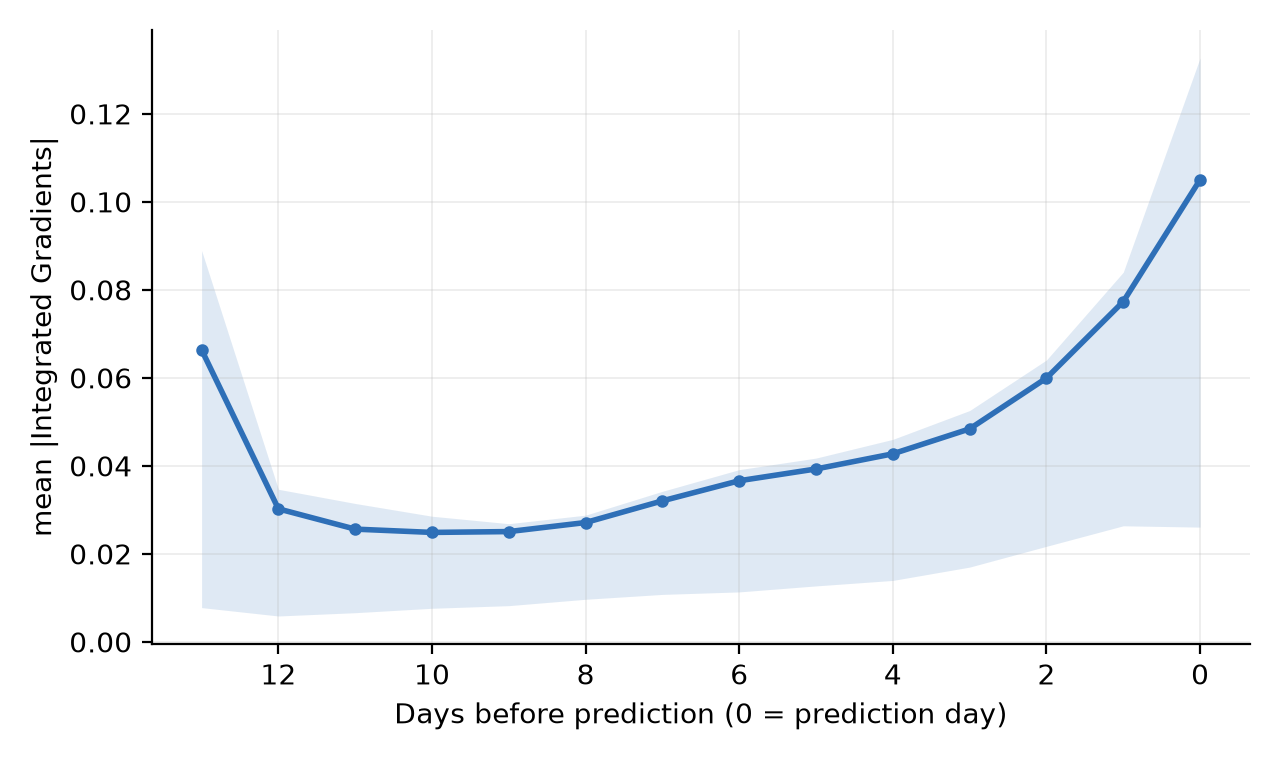

The data file committed next to this chart (first rows):
days_before, mean_abs_ig, q25, q75
13, 0.06637, 0.007783, 0.08893
12, 0.03022, 0.005878, 0.03467
11, 0.02562, 0.006625, 0.03145
10, 0.02487, 0.007628, 0.02855
9, 0.02506, 0.008227, 0.02685
8, 0.02712, 0.009674, 0.02879
7, 0.03204, 0.01078, 0.03422
6, 0.03661, 0.01135, 0.03914
5, 0.03929, 0.01271, 0.04176
4, 0.04273, 0.01396, 0.04602
3, 0.0484, 0.01699, 0.05257
2, 0.05995, 0.02171, 0.06406
1, 0.07733, 0.02637, 0.08401
0, 0.105, 0.02607, 0.1327
